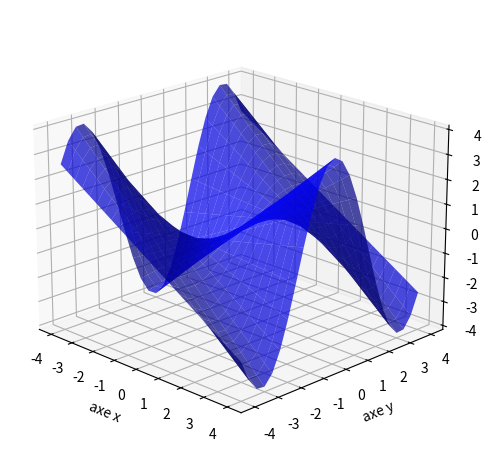

Recreate this plot in Python.
import numpy as np

# Partie A. Données

# Fonctions à approcher
def f(x,y):
    return x*np.cos(y)

n = 25  # pour le nb de points dans la grille
xmin, xmax, ymin, ymax = -4.0, 4.0, -4.0, 4.0

VX = np.linspace(xmin, xmax, n)
VY = np.linspace(ymin, ymax, n)
X, Y = np.meshgrid(VX, VY)
Z = f(X, Y)

# Affichage
import matplotlib.pyplot as plt
from mpl_toolkits.mplot3d import Axes3D

fig = plt.figure()
ax = plt.axes(projection='3d')
ax.set_xlabel('axe x')
ax.set_ylabel('axe y')
ax.set_zlabel('axe z')

ax.plot_surface(X, Y, Z, color='blue', alpha=0.7)

plt.tight_layout()
ax.view_init(20, -45)
# plt.savefig('tf2-deuxvar-fonction.png')
plt.show()




